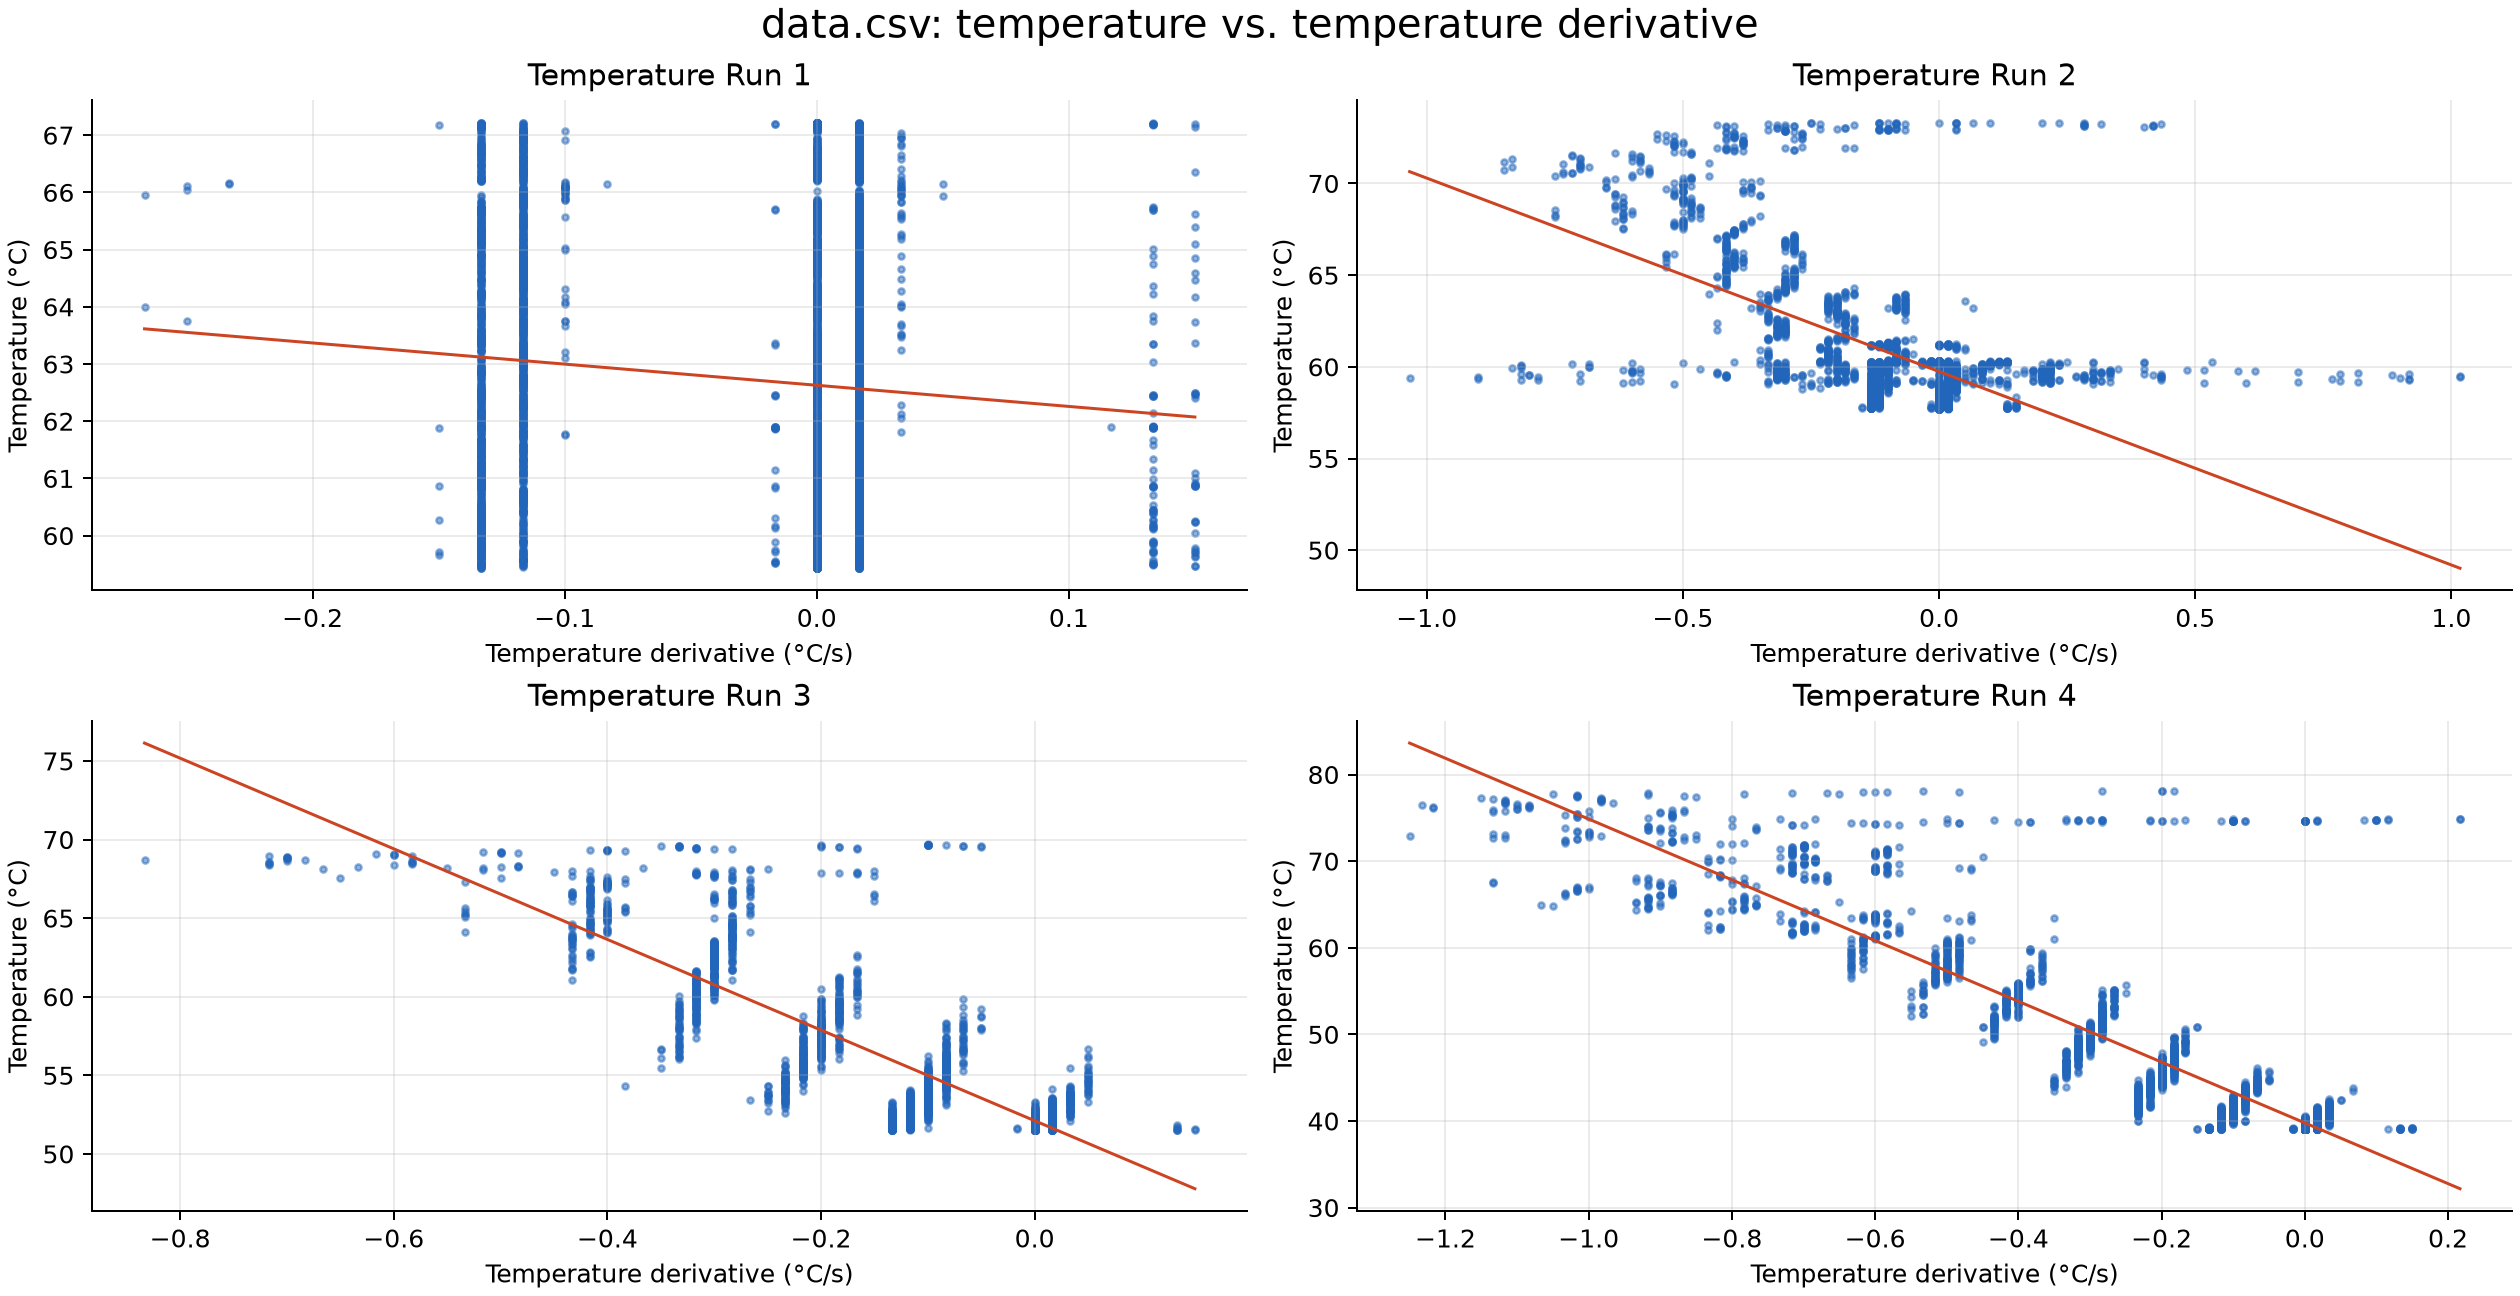

The table this chart was drawn from, first rows:
Time, Temperature Run 1, Temperature Run 2, Temperature Run 3, Temperature Run 4
0, 67.23, 73.05, 69.70, 78.12
0.05, 67.21, 73.09, 69.68, 78.11
0.1, 67.22, 73.09, 69.69, 78.10
0.15, 67.21, 73.13, 69.67, 78.09
0.2, 67.22, 73.13, 69.68, 78.08
0.25, 67.21, 73.16, 69.66, 78.07
0.3, 67.22, 73.16, 69.67, 78.05
0.35, 67.21, 73.20, 69.65, 78.02
0.4, 67.22, 73.20, 69.66, 78.00
0.45, 67.21, 73.23, 69.64, 77.96
0.5, 67.22, 73.23, 69.65, 77.94
0.55, 67.21, 73.27, 69.62, 77.90
0.6, 67.22, 73.26, 69.62, 77.87
0.65, 67.21, 73.30, 69.61, 77.83
0.7, 67.22, 73.28, 69.61, 77.78
0.75, 67.21, 73.31, 69.58, 77.73
0.8, 67.22, 73.30, 69.58, 77.70
0.85, 67.21, 73.32, 69.57, 77.66
0.9, 67.22, 73.30, 69.56, 77.61
0.95, 67.21, 73.31, 69.54, 77.56
1, 67.22, 73.29, 69.54, 77.51
1.05, 67.21, 73.31, 69.52, 77.47
1.1, 67.22, 73.28, 69.51, 77.41
1.15, 67.21, 73.30, 69.50, 77.37
1.2, 67.22, 73.27, 69.50, 77.32
1.25, 67.21, 73.28, 69.47, 77.26
1.3, 67.21, 73.27, 69.47, 77.22
1.35, 67.20, 73.28, 69.45, 77.16
1.4, 67.21, 73.25, 69.44, 77.11
1.45, 67.20, 73.27, 69.42, 77.06
1.5, 67.21, 73.24, 69.42, 77.01
1.55, 67.21, 73.25, 69.39, 76.95
1.6, 67.21, 73.23, 69.39, 76.90
1.65, 67.20, 73.24, 69.36, 76.85
1.7, 67.21, 73.20, 69.35, 76.80
1.75, 67.20, 73.21, 69.32, 76.74
1.8, 67.21, 73.18, 69.31, 76.69
1.85, 67.20, 73.18, 69.28, 76.64
1.9, 67.21, 73.14, 69.27, 76.58
1.95, 67.20, 73.15, 69.24, 76.53
2, 67.21, 73.11, 69.22, 76.47
2.05, 67.20, 73.11, 69.19, 76.41
2.1, 67.21, 73.07, 69.17, 76.36
2.15, 67.20, 73.07, 69.14, 76.30
2.2, 67.21, 73.04, 69.12, 76.25
2.25, 67.20, 73.05, 69.09, 76.18
2.3, 67.21, 73.02, 69.06, 76.13
2.35, 67.20, 73.02, 69.03, 76.07
2.4, 67.21, 72.99, 69.00, 76.02
2.45, 67.20, 73.00, 68.97, 75.96
2.5, 67.21, 72.98, 68.94, 75.91
2.55, 67.20, 72.99, 68.90, 75.87
2.6, 67.20, 72.96, 68.87, 75.82
2.65, 67.20, 72.98, 68.83, 75.77
2.7, 67.21, 72.95, 68.80, 75.71
2.75, 67.19, 72.97, 68.76, 75.66
2.8, 67.20, 72.94, 68.73, 75.62
2.85, 67.20, 72.96, 68.69, 75.57
2.9, 67.21, 72.94, 68.65, 75.53
2.95, 67.19, 72.95, 68.62, 75.48
... 6,945 more rows
